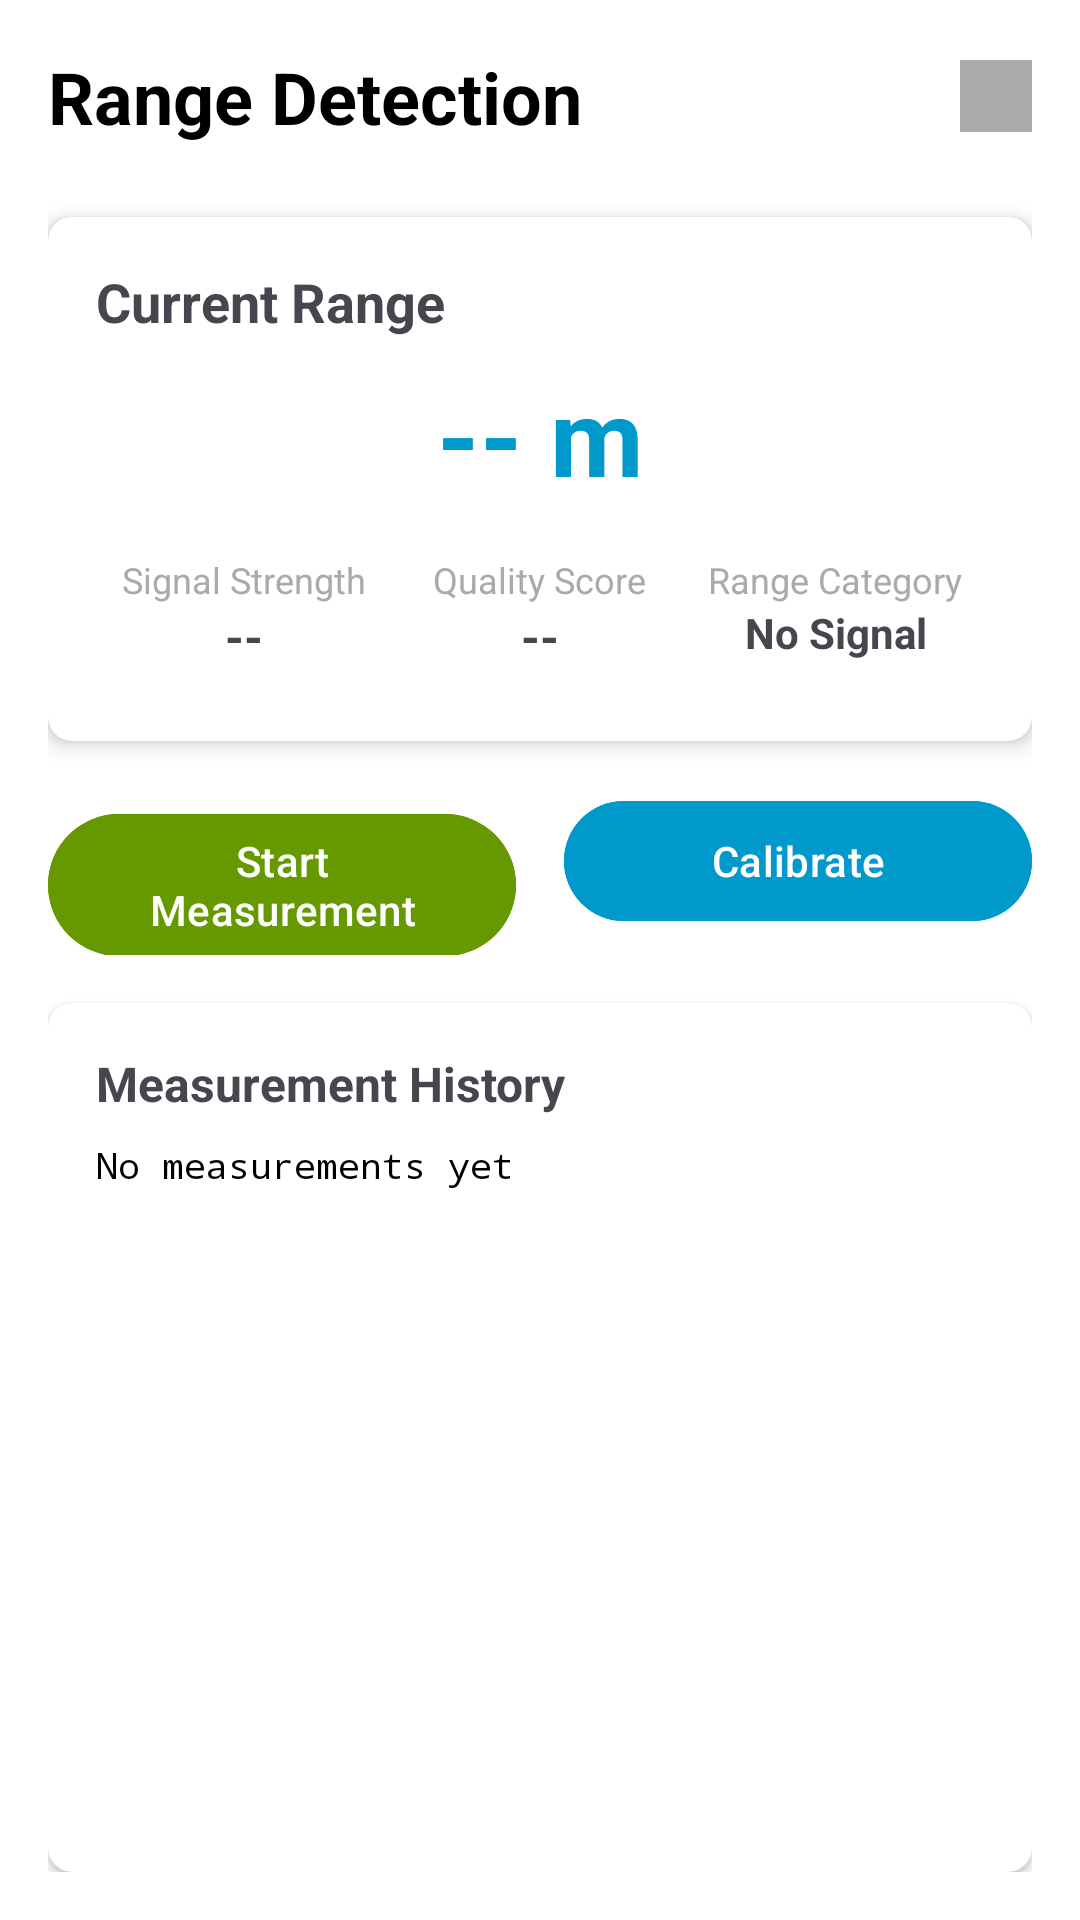

Produce the Android XML layout that renders to this screen, including the resource entries it uses.
<!-- AndroidManifest.xml: activity theme Theme.GibberLink.NoActionBar -->
<!-- res/layout/activity_range_detection.xml -->
<?xml version="1.0" encoding="utf-8"?>
<LinearLayout xmlns:android="http://schemas.android.com/apk/res/android"
    android:layout_width="match_parent"
    android:layout_height="match_parent"
    android:orientation="vertical"
    android:padding="16dp"
    android:background="@android:color/background_light">

    
    <LinearLayout
        android:layout_width="match_parent"
        android:layout_height="wrap_content"
        android:orientation="horizontal"
        android:layout_marginBottom="24dp">

        <TextView
            android:layout_width="0dp"
            android:layout_height="wrap_content"
            android:layout_weight="1"
            android:text="Range Detection"
            android:textSize="24sp"
            android:textStyle="bold"
            android:textColor="@android:color/black" />

        <View
            android:id="@+id/statusIndicator"
            android:layout_width="24dp"
            android:layout_height="24dp"
            android:layout_gravity="center_vertical"
            android:layout_marginStart="16dp"
            android:background="@android:color/darker_gray"
            android:layout_marginLeft="16dp" />

    </LinearLayout>

    
    <androidx.cardview.widget.CardView
        xmlns:card_view="http://schemas.android.com/apk/res-auto"
        android:layout_width="match_parent"
        android:layout_height="wrap_content"
        android:layout_marginBottom="16dp"
        card_view:cardCornerRadius="8dp"
        card_view:cardElevation="4dp">

        <LinearLayout
            android:layout_width="match_parent"
            android:layout_height="wrap_content"
            android:orientation="vertical"
            android:padding="16dp">

            <TextView
                android:layout_width="wrap_content"
                android:layout_height="wrap_content"
                android:text="Current Range"
                android:textSize="18sp"
                android:textStyle="bold"
                android:layout_marginBottom="8dp" />

            <TextView
                android:id="@+id/rangeValue"
                android:layout_width="match_parent"
                android:layout_height="wrap_content"
                android:text="-- m"
                android:textSize="36sp"
                android:textStyle="bold"
                android:textColor="@android:color/holo_blue_dark"
                android:gravity="center"
                android:layout_marginBottom="16dp" />

            <LinearLayout
                android:layout_width="match_parent"
                android:layout_height="wrap_content"
                android:orientation="horizontal"
                android:layout_marginBottom="8dp">

                <LinearLayout
                    android:layout_width="0dp"
                    android:layout_height="wrap_content"
                    android:layout_weight="1"
                    android:orientation="vertical"
                    android:gravity="center">

                    <TextView
                        android:layout_width="wrap_content"
                        android:layout_height="wrap_content"
                        android:text="Signal Strength"
                        android:textSize="12sp"
                        android:textColor="@android:color/darker_gray" />

                    <TextView
                        android:id="@+id/signalStrength"
                        android:layout_width="wrap_content"
                        android:layout_height="wrap_content"
                        android:text="--"
                        android:textSize="16sp"
                        android:textStyle="bold" />

                </LinearLayout>

                <LinearLayout
                    android:layout_width="0dp"
                    android:layout_height="wrap_content"
                    android:layout_weight="1"
                    android:orientation="vertical"
                    android:gravity="center">

                    <TextView
                        android:layout_width="wrap_content"
                        android:layout_height="wrap_content"
                        android:text="Quality Score"
                        android:textSize="12sp"
                        android:textColor="@android:color/darker_gray" />

                    <TextView
                        android:id="@+id/qualityScore"
                        android:layout_width="wrap_content"
                        android:layout_height="wrap_content"
                        android:text="--"
                        android:textSize="16sp"
                        android:textStyle="bold" />

                </LinearLayout>

                <LinearLayout
                    android:layout_width="0dp"
                    android:layout_height="wrap_content"
                    android:layout_weight="1"
                    android:orientation="vertical"
                    android:gravity="center">

                    <TextView
                        android:layout_width="wrap_content"
                        android:layout_height="wrap_content"
                        android:text="Range Category"
                        android:textSize="12sp"
                        android:textColor="@android:color/darker_gray" />

                    <TextView
                        android:id="@+id/rangeCategory"
                        android:layout_width="wrap_content"
                        android:layout_height="wrap_content"
                        android:text="No Signal"
                        android:textSize="14sp"
                        android:textStyle="bold" />

                </LinearLayout>

            </LinearLayout>

        </LinearLayout>

    </androidx.cardview.widget.CardView>

    
    <LinearLayout
        android:layout_width="match_parent"
        android:layout_height="wrap_content"
        android:orientation="horizontal"
        android:layout_marginBottom="16dp">

        <Button
            android:id="@+id/btnStartStop"
            android:layout_width="0dp"
            android:layout_height="wrap_content"
            android:layout_weight="1"
            android:text="Start Measurement"
            android:backgroundTint="@android:color/holo_green_dark"
            android:textColor="@android:color/white"
            android:layout_marginEnd="8dp"
            android:layout_marginRight="8dp" />

        <Button
            android:id="@+id/btnCalibrate"
            android:layout_width="0dp"
            android:layout_height="wrap_content"
            android:layout_weight="1"
            android:text="Calibrate"
            android:backgroundTint="@android:color/holo_blue_dark"
            android:textColor="@android:color/white"
            android:layout_marginStart="8dp"
            android:layout_marginLeft="8dp" />

    </LinearLayout>

    
    <ProgressBar
        android:id="@+id/progressBar"
        android:layout_width="match_parent"
        android:layout_height="wrap_content"
        android:visibility="gone"
        android:layout_marginBottom="16dp" />

    
    <androidx.cardview.widget.CardView
        xmlns:card_view="http://schemas.android.com/apk/res-auto"
        android:layout_width="match_parent"
        android:layout_height="0dp"
        android:layout_weight="1"
        card_view:cardCornerRadius="8dp"
        card_view:cardElevation="2dp">

        <LinearLayout
            android:layout_width="match_parent"
            android:layout_height="match_parent"
            android:orientation="vertical"
            android:padding="16dp">

            <TextView
                android:layout_width="wrap_content"
                android:layout_height="wrap_content"
                android:text="Measurement History"
                android:textSize="16sp"
                android:textStyle="bold"
                android:layout_marginBottom="8dp" />

            <ScrollView
                android:layout_width="match_parent"
                android:layout_height="0dp"
                android:layout_weight="1">

                <TextView
                    android:id="@+id/rangeHistory"
                    android:layout_width="match_parent"
                    android:layout_height="wrap_content"
                    android:text="No measurements yet"
                    android:textSize="12sp"
                    android:fontFamily="monospace"
                    android:textColor="@android:color/black" />

            </ScrollView>

        </LinearLayout>

    </androidx.cardview.widget.CardView>

</LinearLayout>
<!-- resources referenced by this layout -->
<resources>
  <style name="Theme.GibberLink.NoActionBar">
          <item name="windowActionBar">false</item>
          <item name="windowNoTitle">true</item>
      </style>
</resources>
